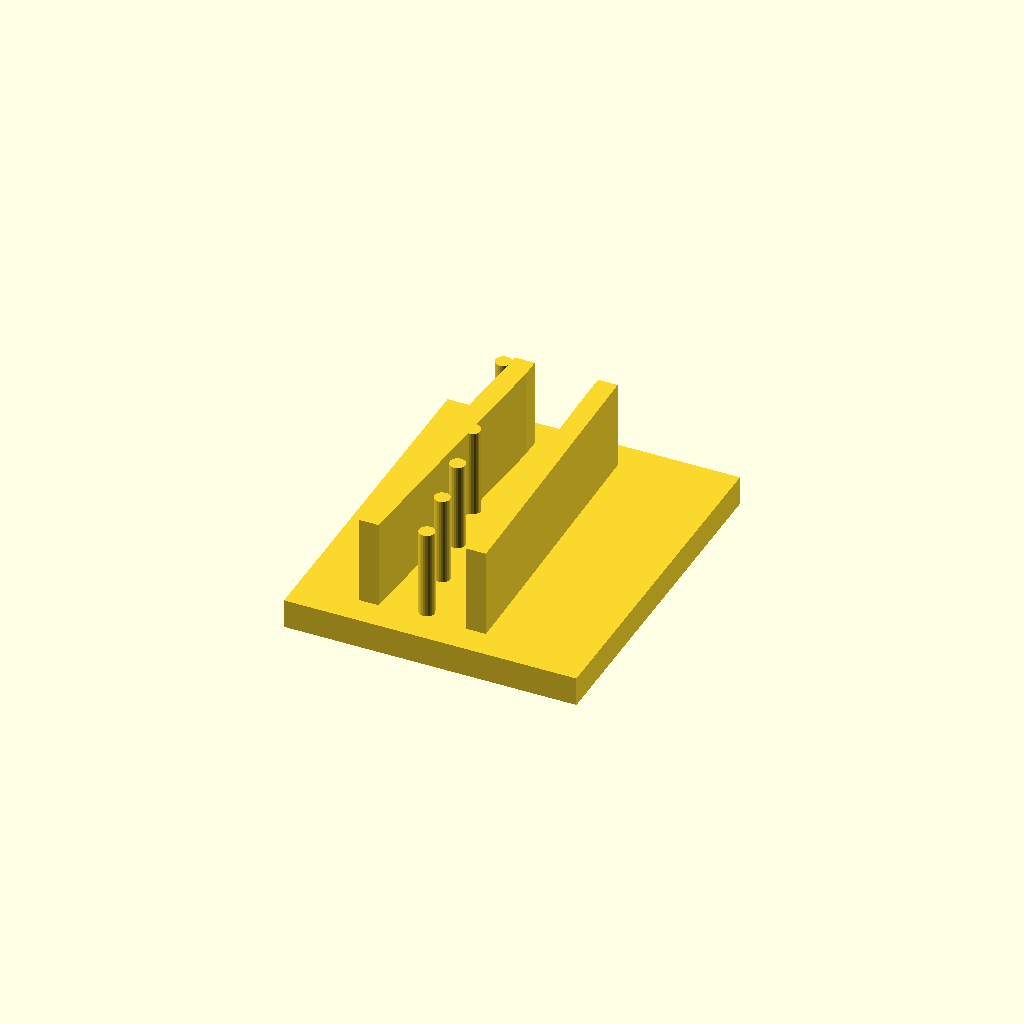
Cell 1: rendered with the file's own defaults.
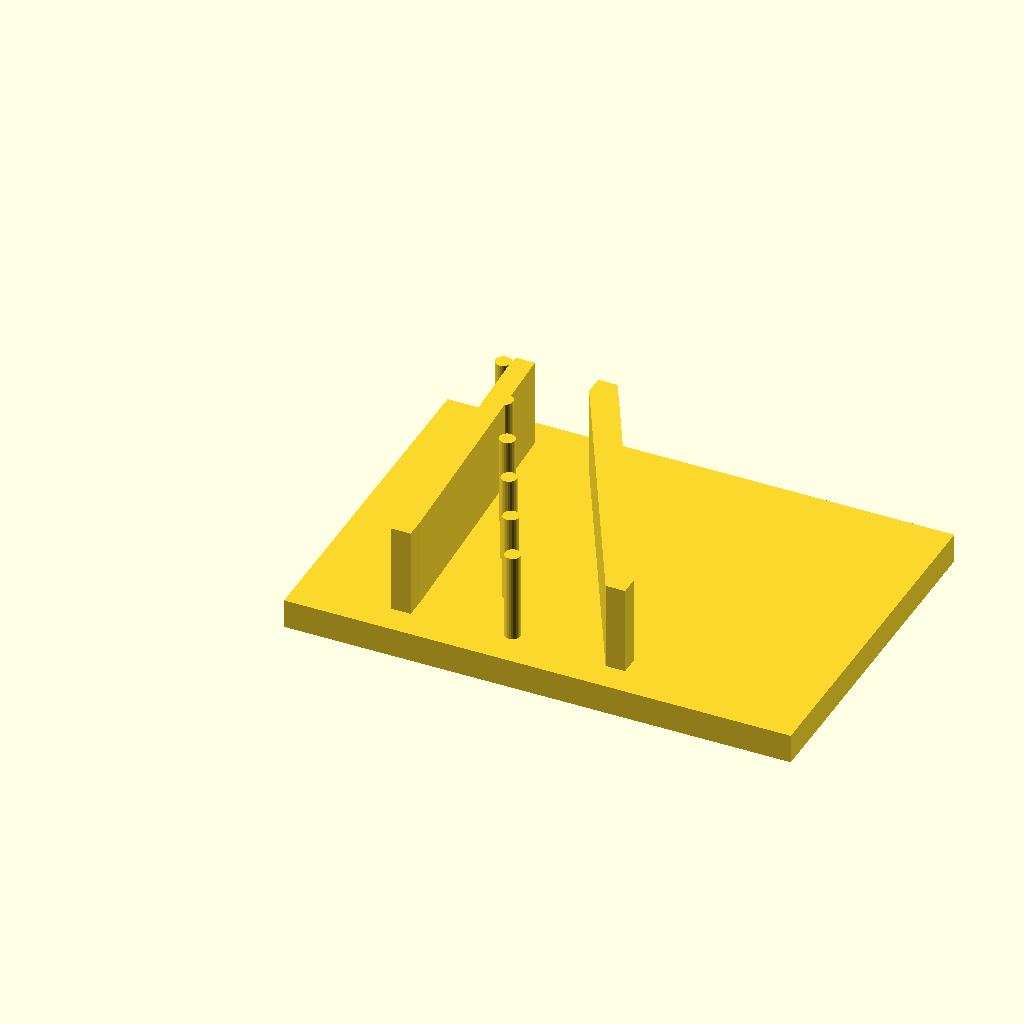
Cell 2: root_chord = 220 (everything else at default).
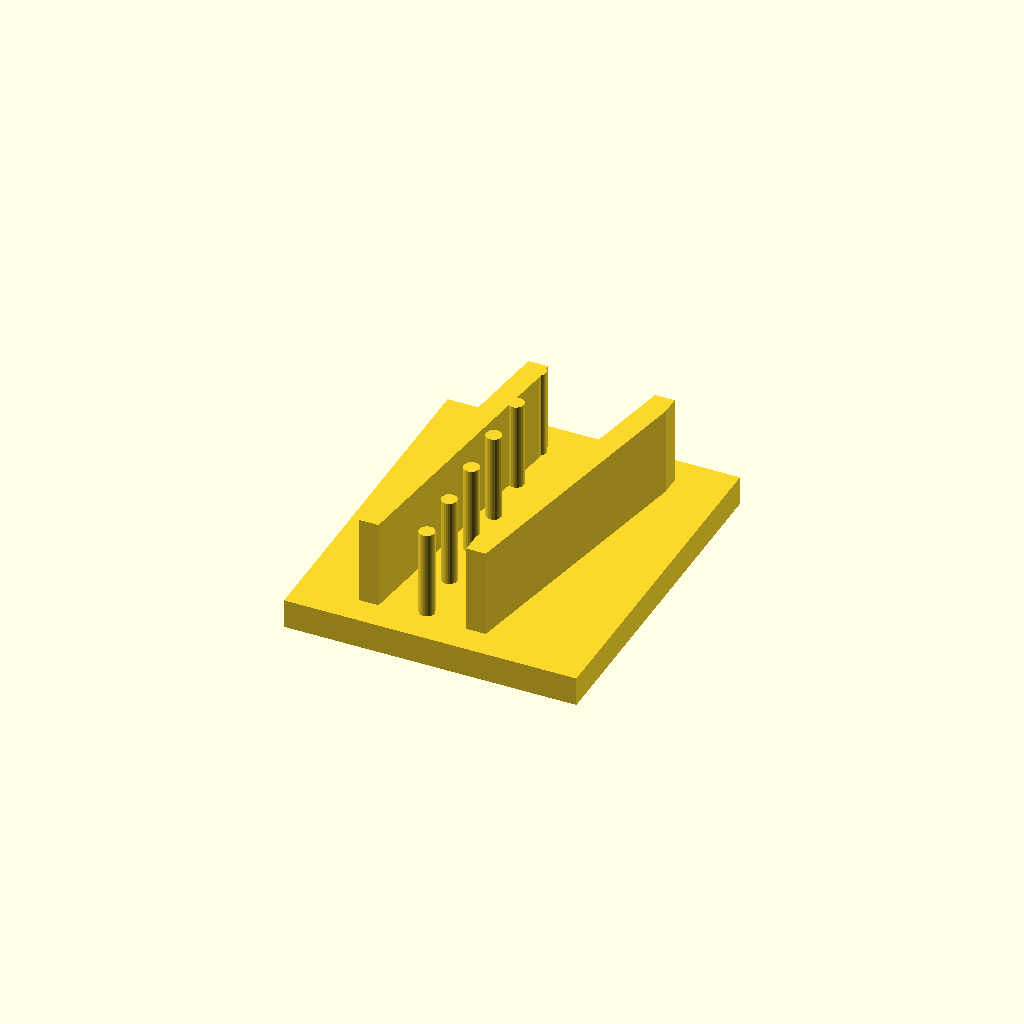
Cell 3: the same model with tip_chord = 90.
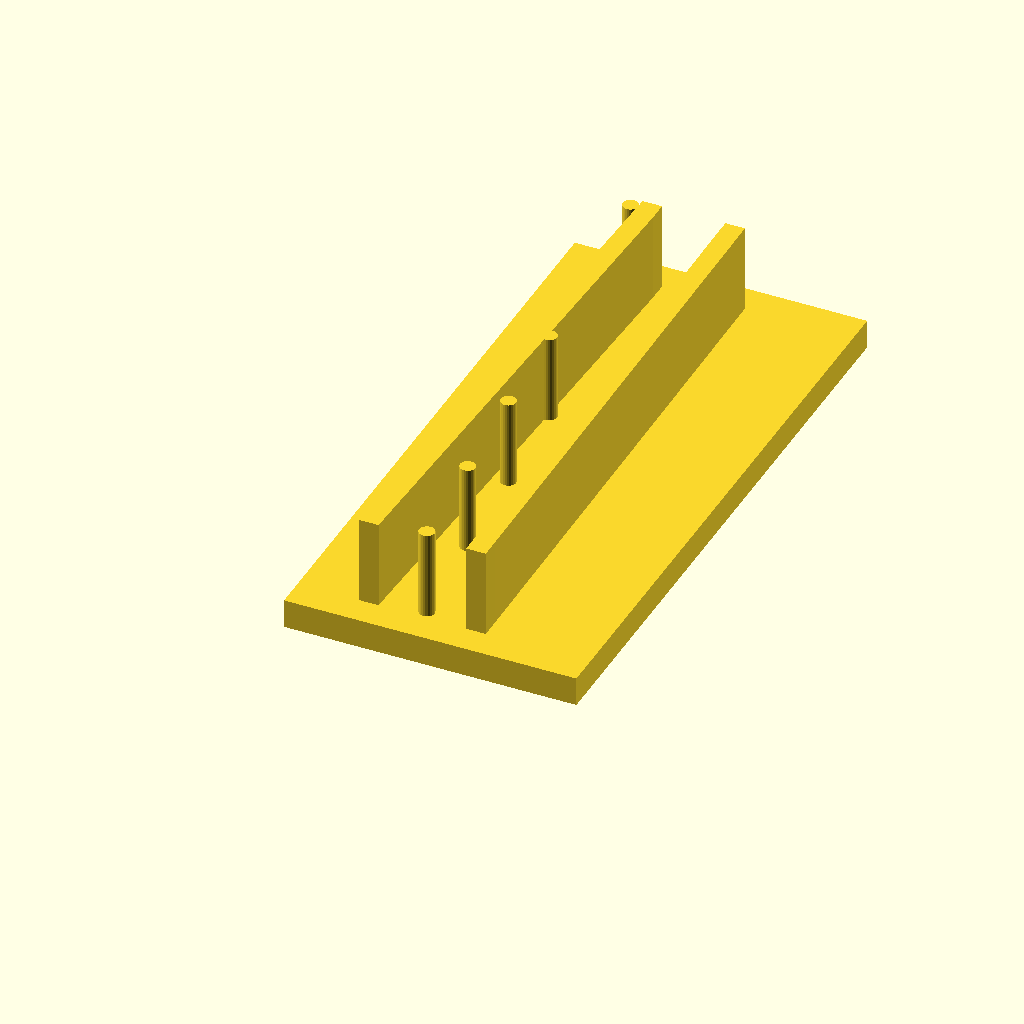
Cell 4: the same model with semi_span = 280.
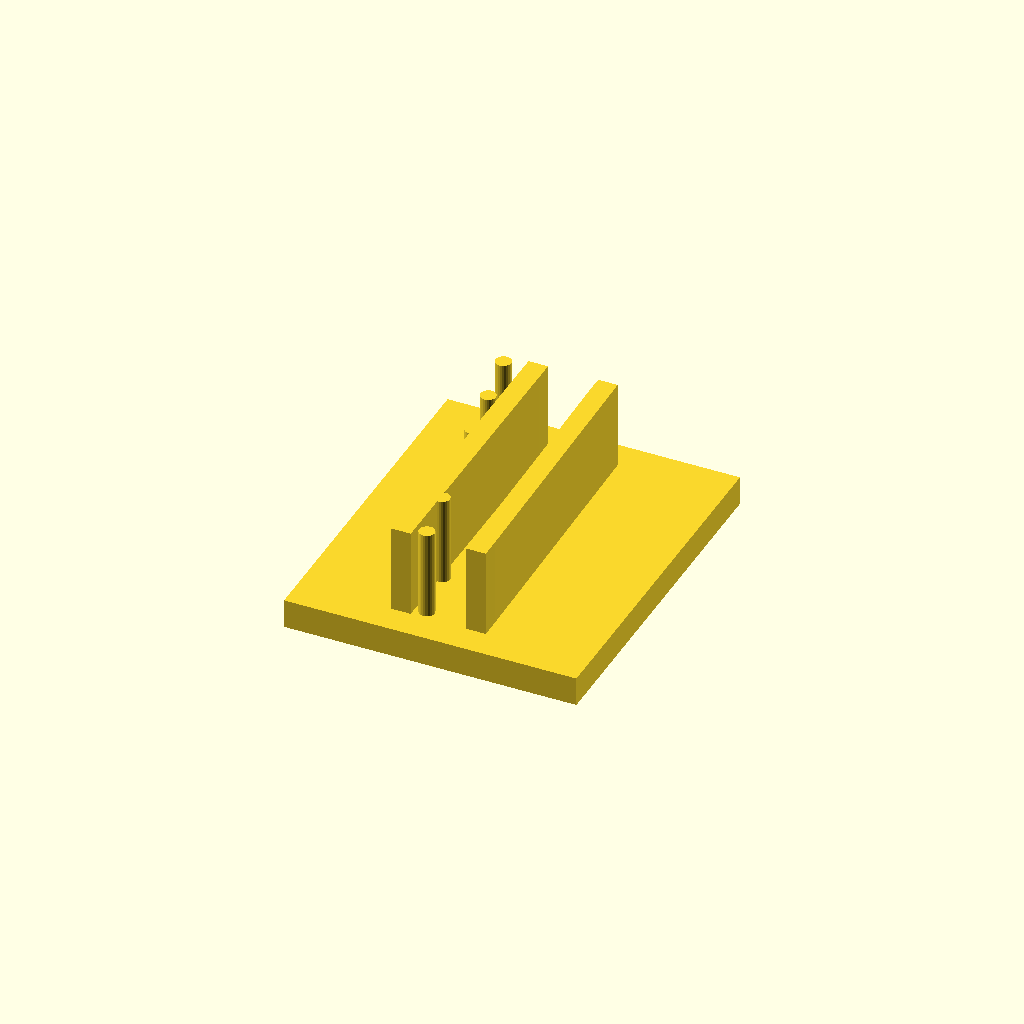
Cell 5: spar_front_pct = 0.3 (everything else at default).
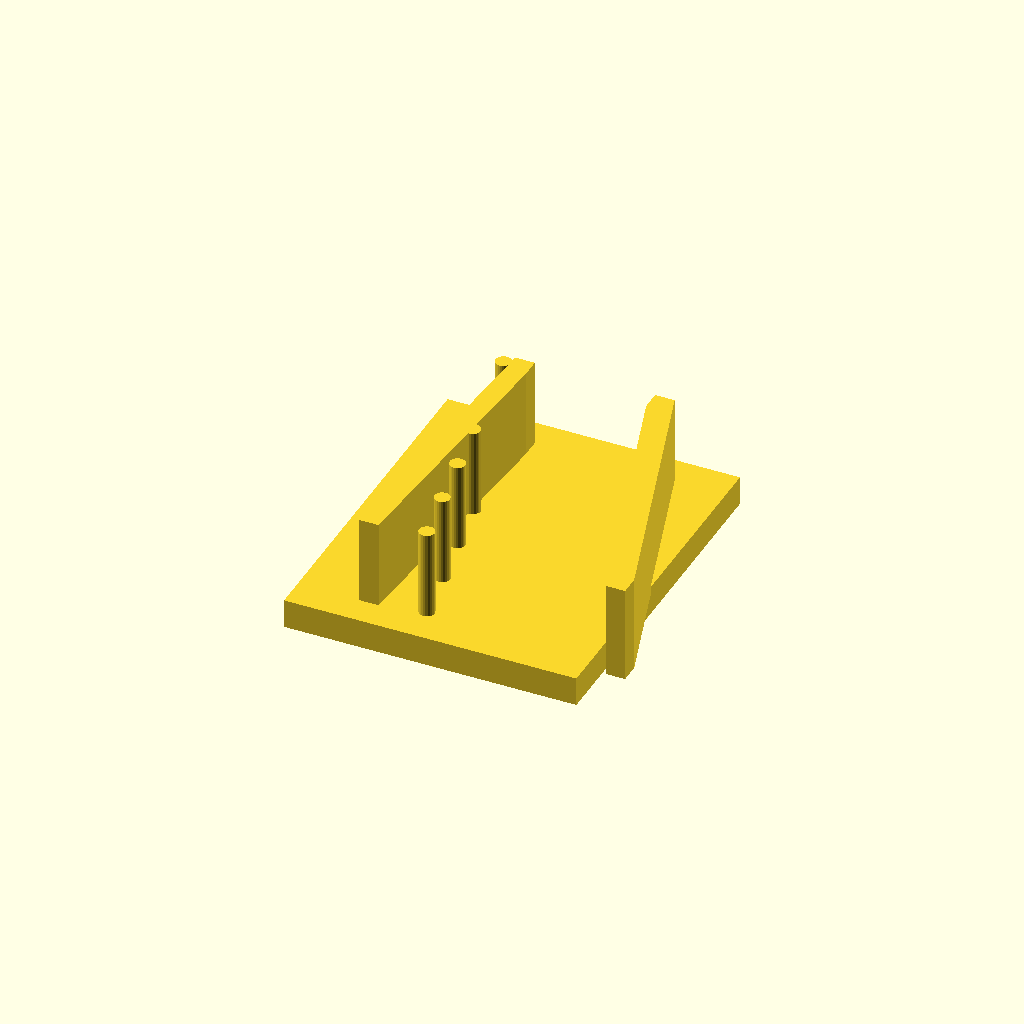
Cell 6: spar_rear_pct = 1.3 (everything else at default).
All cells are drawn from one camera (rotation 55°, 0°, 25°, orthographic, colour scheme Cornfield), so only the parameter changes between them.
OpenSCAD source file fighter-jet/tooling/jigs/wing_box_jig.scad:
// ISM-FJ-TOOL-020 — Wing box assembly jig (right wing, study mm)
// Single manifold solid: cradles/posts rooted into base plate.

root_chord = 110;
tip_chord = 45;
semi_span = 140;
spar_front_pct = 0.15;
spar_rear_pct = 0.65;
beam_t = 10;
post_h = 50;
base_t = 12;
overlap = 3;

module spar_cradle(x0, x1, y0, y1) {
    hull() {
        translate([x0, y0, 0]) cube([beam_t, beam_t, post_h], center = true);
        translate([x1, y1, 0]) cube([beam_t, beam_t, post_h], center = true);
    }
}

module rib_post(y, chord) {
    translate([chord * 0.4, y, 0])
        cylinder(h = post_h, d = 8, center = true, $fn = 24);
}

module wing_box_jig() {
    union() {
        translate([root_chord / 2, semi_span / 2, -post_h / 2 - base_t / 2 + overlap])
            cube([root_chord + 40, semi_span + 40, base_t + overlap], center = true);
        spar_cradle(root_chord * spar_front_pct, tip_chord * spar_front_pct + 20, 0, semi_span);
        spar_cradle(root_chord * spar_rear_pct, tip_chord * spar_rear_pct + 40, 0, semi_span);
        for (i = [0:5]) {
            y = i * semi_span / 5;
            c = root_chord + (tip_chord - root_chord) * (i / 5);
            rib_post(y, c);
        }
    }
}

wing_box_jig();
Parameter table extracted from the source (name, type, default, range or options):
root_chord: number, default 110
tip_chord: number, default 45
semi_span: number, default 140
spar_front_pct: number, default 0.15
spar_rear_pct: number, default 0.65
beam_t: number, default 10
post_h: number, default 50
base_t: number, default 12
overlap: number, default 3
